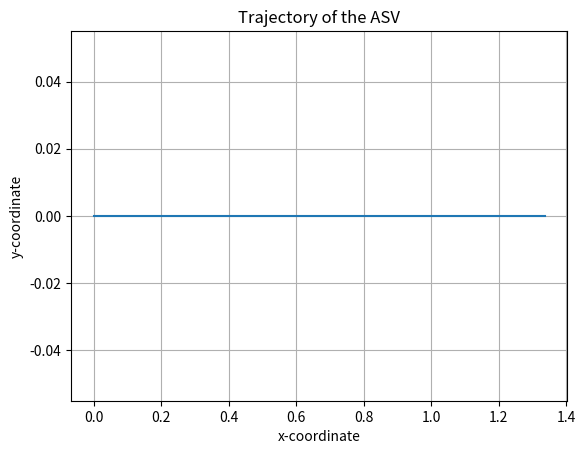

This figure's Python source:
import numpy as np
import matplotlib.pyplot as plt

m11 = 12  # kg
m22 = 24  # kg
m33 = 1.5  # kg*m^2
d11 = 6  # kg*s^-1
d22 = 8  # kg*s^-1
d33 = 1.35  # kg*m^2*s^-1

def T(eta):
    return np.array([[np.cos(eta[2]), -np.sin(eta[2]), 0], 
                     [np.sin(eta[2]), np.cos(eta[2]), 0], 
                     [0, 0, 1]])

def C(v):
    return np.array([[0, 0, -m22*v[1]], 
                     [0, 0, m11*v[0]], 
                     [m22*v[1], -m11*v[0], 0]])

def D(v):
    # For simplification, let's use an identity matrix. Adjust as needed based on v.
    return np.array([[d11, 0, 0], 
                     [0, d22, 0], 
                     [0, 0, d33]])

def ASV_dynamics(eta, v, tau, tau_env):
    M_inv = np.linalg.inv(np.array([[m11, 0, 0], 
                                   [0, m22, 0], 
                                   [0, 0, m33]]))
    eta_dot = np.dot(T(eta), v)
    v_dot = np.dot(M_inv, tau + tau_env - np.dot(C(v) + D(v), v))
    return eta_dot, v_dot

# Simulation parameters
time_step = 0.01
num_steps = 1000

# Initial conditions
eta = np.array([0.0, 0.0, 0.0])  # [x, y, psi]
v = np.array([0.0, 0.0, 0.0])  # [u, v, w]

# Placeholder control and environmental forces/torques
tau = np.array([1, 0, 0])
tau_env = np.array([0, 0, 0])

# Lists to store x and y trajectories
x_trajectory = [eta[0]]
y_trajectory = [eta[1]]

# Simulation
for _ in range(num_steps):
    eta_dot, v_dot = ASV_dynamics(eta, v, tau, tau_env)
    
    # Update states using simple Euler integration
    eta += eta_dot * time_step
    v += v_dot * time_step

    x_trajectory.append(eta[0])
    y_trajectory.append(eta[1])

# Plot
plt.plot(x_trajectory, y_trajectory)
plt.xlabel('x-coordinate')
plt.ylabel('y-coordinate')
plt.title('Trajectory of the ASV')
plt.grid(True)
plt.show()